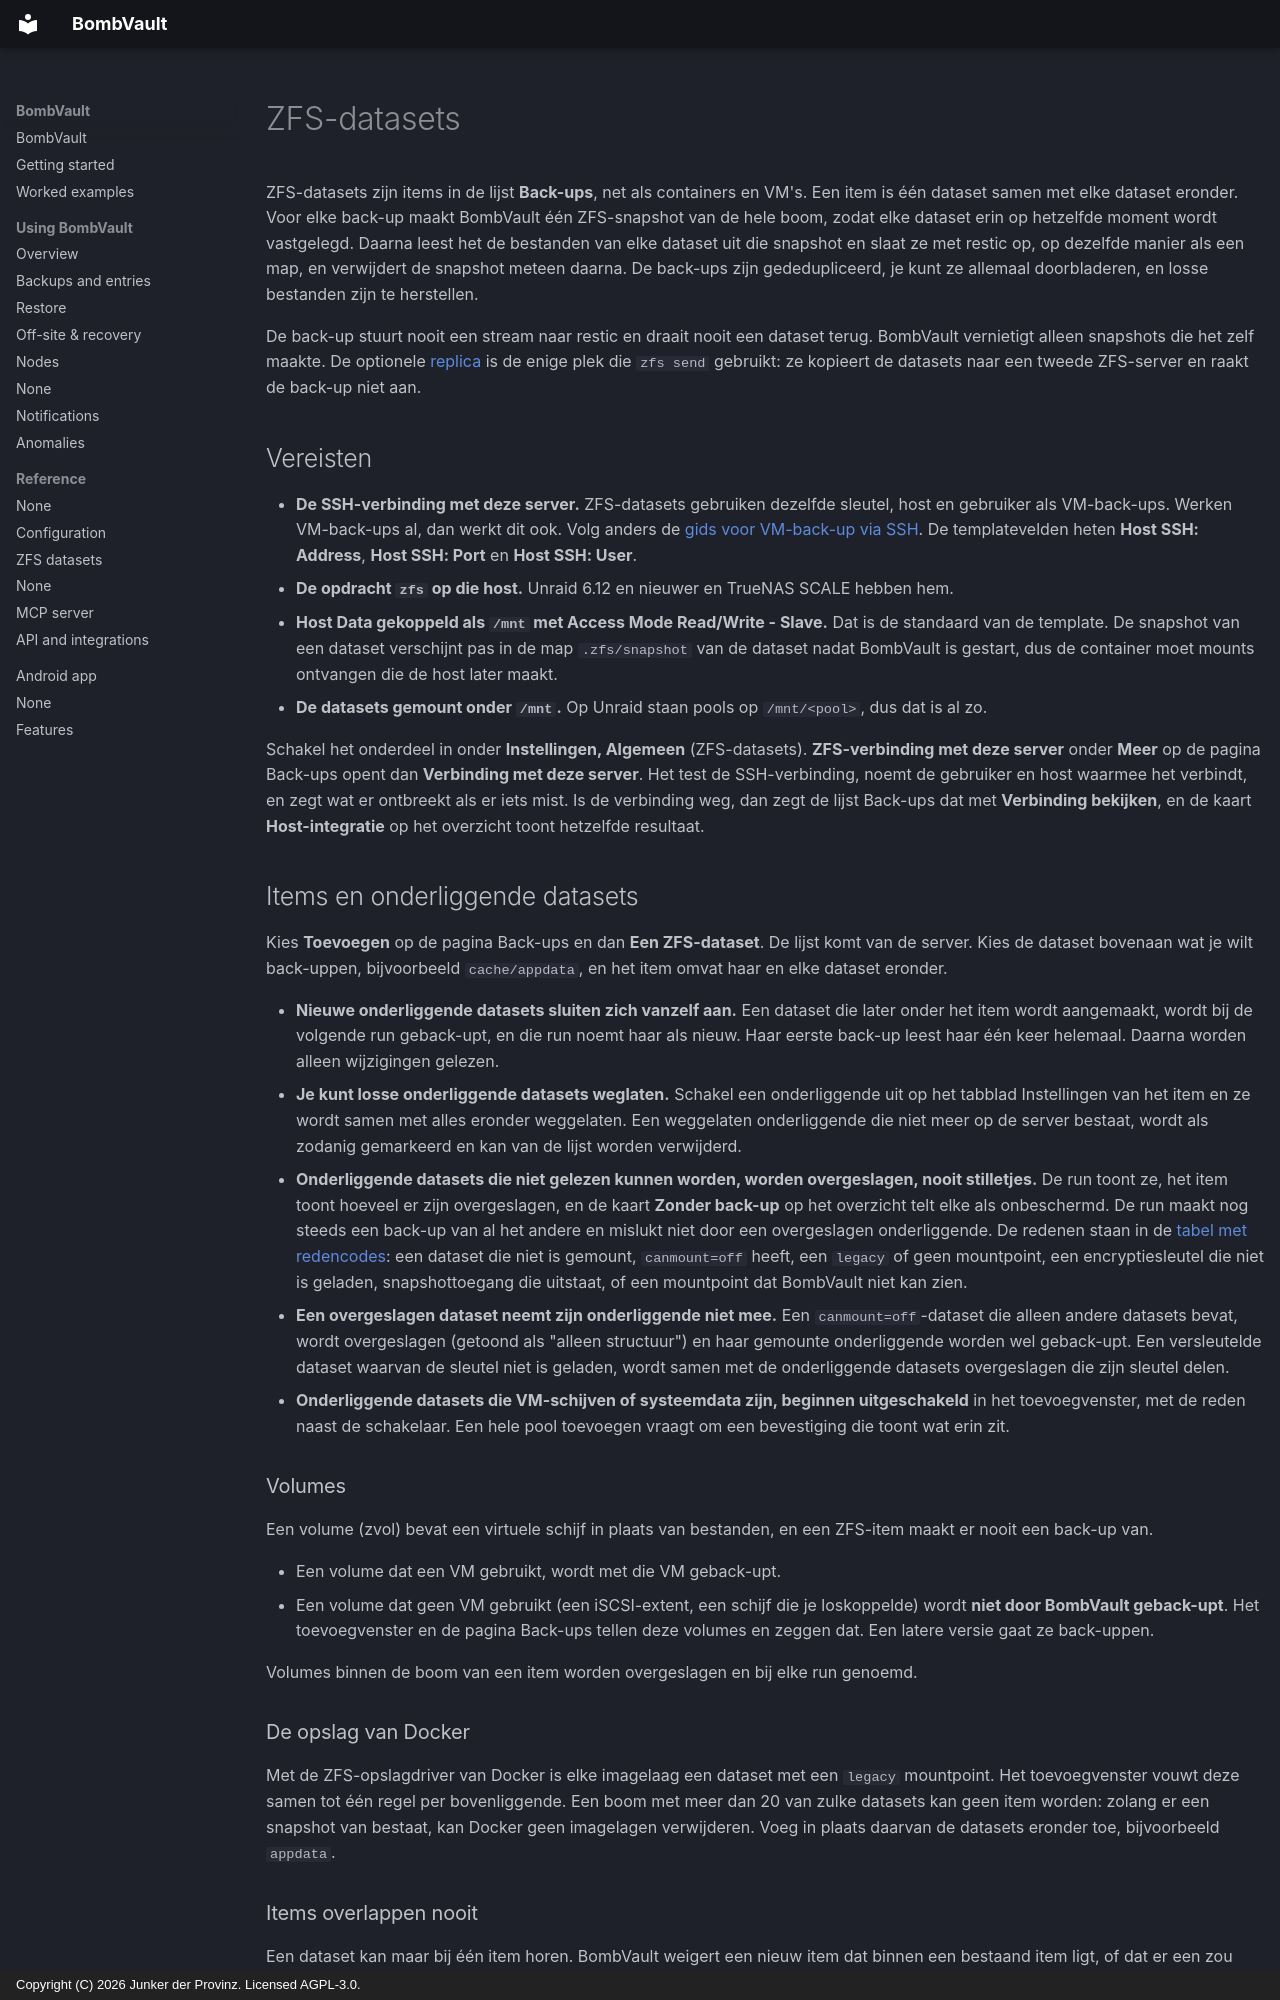

repository: junkerderprovinz/bombvault · page: zfs-datasets.nl/index.html · generator: mkdocs · copyright: Copyright (C) 2026 Junker der Provinz. Licensed AGPL-3.0.

# ZFS-datasets

ZFS-datasets zijn items in de lijst **Back-ups**, net als containers en VM's. Een item is één dataset samen met elke dataset eronder. Voor elke back-up maakt BombVault één ZFS-snapshot van de hele boom, zodat elke dataset erin op hetzelfde moment wordt vastgelegd. Daarna leest het de bestanden van elke dataset uit die snapshot en slaat ze met restic op, op dezelfde manier als een map, en verwijdert de snapshot meteen daarna. De back-ups zijn gededupliceerd, je kunt ze allemaal doorbladeren, en losse bestanden zijn te herstellen.

De back-up stuurt nooit een stream naar restic en draait nooit een dataset terug. BombVault vernietigt alleen snapshots die het zelf maakte. De optionele [replica](#replica) is de enige plek die `zfs send` gebruikt: ze kopieert de datasets naar een tweede ZFS-server en raakt de back-up niet aan.

## Vereisten {#requirements}

- **De SSH-verbinding met deze server.** ZFS-datasets gebruiken dezelfde sleutel, host en gebruiker als VM-back-ups. Werken VM-back-ups al, dan werkt dit ook. Volg anders de [gids voor VM-back-up via SSH](vm-backup-ssh-setup.md). De templatevelden heten **Host SSH: Address**, **Host SSH: Port** en **Host SSH: User**.
- **De opdracht `zfs` op die host.** Unraid 6.12 en nieuwer en TrueNAS SCALE hebben hem.
- **Host Data gekoppeld als `/mnt` met Access Mode Read/Write - Slave.** Dat is de standaard van de template. De snapshot van een dataset verschijnt pas in de map `.zfs/snapshot` van de dataset nadat BombVault is gestart, dus de container moet mounts ontvangen die de host later maakt.
- **De datasets gemount onder `/mnt`.** Op Unraid staan pools op `/mnt/<pool>`, dus dat is al zo.

Schakel het onderdeel in onder **Instellingen, Algemeen** (ZFS-datasets). **ZFS-verbinding met deze server** onder **Meer** op de pagina Back-ups opent dan **Verbinding met deze server**. Het test de SSH-verbinding, noemt de gebruiker en host waarmee het verbindt, en zegt wat er ontbreekt als er iets mist. Is de verbinding weg, dan zegt de lijst Back-ups dat met **Verbinding bekijken**, en de kaart **Host-integratie** op het overzicht toont hetzelfde resultaat.

## Items en onderliggende datasets {#items-and-children}

Kies **Toevoegen** op de pagina Back-ups en dan **Een ZFS-dataset**. De lijst komt van de server. Kies de dataset bovenaan wat je wilt back-uppen, bijvoorbeeld `cache/appdata`, en het item omvat haar en elke dataset eronder.

- **Nieuwe onderliggende datasets sluiten zich vanzelf aan.** Een dataset die later onder het item wordt aangemaakt, wordt bij de volgende run geback-upt, en die run noemt haar als nieuw. Haar eerste back-up leest haar één keer helemaal. Daarna worden alleen wijzigingen gelezen.
- **Je kunt losse onderliggende datasets weglaten.** Schakel een onderliggende uit op het tabblad Instellingen van het item en ze wordt samen met alles eronder weggelaten. Een weggelaten onderliggende die niet meer op de server bestaat, wordt als zodanig gemarkeerd en kan van de lijst worden verwijderd.
- **Onderliggende datasets die niet gelezen kunnen worden, worden overgeslagen, nooit stilletjes.** De run toont ze, het item toont hoeveel er zijn overgeslagen, en de kaart **Zonder back-up** op het overzicht telt elke als onbeschermd. De run maakt nog steeds een back-up van al het andere en mislukt niet door een overgeslagen onderliggende. De redenen staan in de [tabel met redencodes](#reason-codes): een dataset die niet is gemount, `canmount=off` heeft, een `legacy` of geen mountpoint, een encryptiesleutel die niet is geladen, snapshottoegang die uitstaat, of een mountpoint dat BombVault niet kan zien.
- **Een overgeslagen dataset neemt zijn onderliggende niet mee.** Een `canmount=off`-dataset die alleen andere datasets bevat, wordt overgeslagen (getoond als "alleen structuur") en haar gemounte onderliggende worden wel geback-upt. Een versleutelde dataset waarvan de sleutel niet is geladen, wordt samen met de onderliggende datasets overgeslagen die zijn sleutel delen.
- **Onderliggende datasets die VM-schijven of systeemdata zijn, beginnen uitgeschakeld** in het toevoegvenster, met de reden naast de schakelaar. Een hele pool toevoegen vraagt om een bevestiging die toont wat erin zit.

### Volumes {#volumes}

Een volume (zvol) bevat een virtuele schijf in plaats van bestanden, en een ZFS-item maakt er nooit een back-up van.

- Een volume dat een VM gebruikt, wordt met die VM geback-upt.
- Een volume dat geen VM gebruikt (een iSCSI-extent, een schijf die je loskoppelde) wordt **niet door BombVault geback-upt**. Het toevoegvenster en de pagina Back-ups tellen deze volumes en zeggen dat. Een latere versie gaat ze back-uppen.

Volumes binnen de boom van een item worden overgeslagen en bij elke run genoemd.

### De opslag van Docker {#docker-storage}

Met de ZFS-opslagdriver van Docker is elke imagelaag een dataset met een `legacy` mountpoint. Het toevoegvenster vouwt deze samen tot één regel per bovenliggende. Een boom met meer dan 20 van zulke datasets kan geen item worden: zolang er een snapshot van bestaat, kan Docker geen imagelagen verwijderen. Voeg in plaats daarvan de datasets eronder toe, bijvoorbeeld `appdata`.
